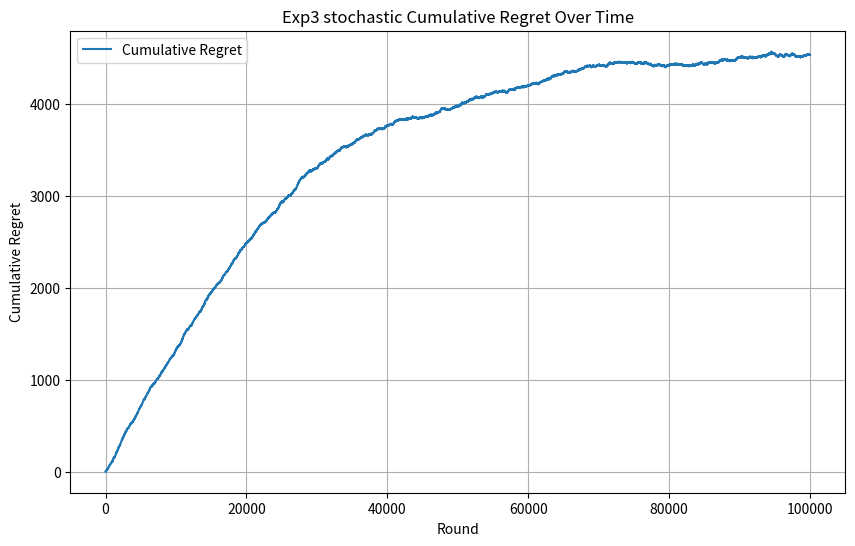

This figure's Python source:
import math
import matplotlib.pyplot as plt
import random
import numpy as np

class stochastic_Exp3:
    def __init__(self, learning_rate, n_arms):
        self.learning_rate = learning_rate
        self.n_arms = n_arms
        self.weights = np.ones(n_arms)
        self.arm_means = np.random.binomial(0.1, 0.9, n_arms)

    def finding_probability_distributions(self):
        n_arms = len(self.weights)
        total_weight = sum(self.weights)
        probs = np.zeros(n_arms)
        for arm in range(self.n_arms):
            first_term = (1 - self.learning_rate) * (self.weights[arm] / total_weight)
            second_term = (self.learning_rate / n_arms)
            update_rule_for_arm = first_term + second_term
            probs[arm] = update_rule_for_arm
        return probs
    
    def select_arm(self):
        probs = self.finding_probability_distributions()
        action_chosen = np.random.choice(n_arms, p=probs)
        return action_chosen
    
    def assign_reward(self, chosen_arm):
        best_arm = np.argmax(self.arm_means)
        probablity = random.random()
        reward = 0
        if chosen_arm == best_arm:
            if probablity < 0.7:
                reward += 1
            else:
                reward += 0
        else:
            if probablity < 0.3:
                reward += 1
            else:
                reward += 0
        return reward
    
    def update(self, chosen_arm, reward):
        probs = self.finding_probability_distributions()
        if probs[chosen_arm] > 0:
            reward_estimate = reward / probs[chosen_arm]
        else:
            reward_estimate = 0
        growth_factor = math.exp((self.learning_rate / n_arms) * reward_estimate)
        self.weights[chosen_arm] *= growth_factor

n_arms = 10
time_horizon = 100000
learning_rate = 0.005
#this one is shwya 3bee6 mdri leh

stochasticOMDEnvironment = stochastic_Exp3(learning_rate, n_arms)
# best_arm = stochasticOMDEnvironment.update_best_arm()
# arm_means = np.random.uniform(0, 1, n_arms)
alpha = np.random.randint(1, n_arms+1, n_arms)
arm_means = np.random.dirichlet(alpha, size = 1).squeeze(0) #stolen from github, idk if this is better than just using a uniform distribution for the means
# arm_means = stochasticOMDEnvironment.theseAreOurWeights()
rewardes_for_arm_in_each_round = []
regrets = []
cumulative_reward = 0
cumulative_optimal_reward = 0

for round_played in range(time_horizon):
    chosen_arm = stochasticOMDEnvironment.select_arm()
    reward_for_arm = np.random.binomial(1, arm_means[chosen_arm]) #np.random gives us 0 or 1 reward based on probability of success
    rewardes_for_arm_in_each_round.append(reward_for_arm)
    stochasticOMDEnvironment.update(chosen_arm, rewardes_for_arm_in_each_round[round_played])
    optimal_arm = np.argmax(arm_means)
    reward_for_optimal_arm = np.random.binomial(1, arm_means[optimal_arm])
    cumulative_reward += reward_for_arm
    cumulative_optimal_reward += reward_for_optimal_arm
    regret_for_this_round = cumulative_optimal_reward - cumulative_reward
    # regret_for_this_round = arm_means[optimal_arm] - arm_means[chosen_arm]
    regrets.append(regret_for_this_round)
    
    
# n_arms = 10
# n_rounds = 100000
# learning_rate = 0.01

# stochasticExp3Environment = stochastic_Exp3(learning_rate, n_arms)
# regret = []
# cumulative_reward = 0

# for t in range(n_rounds):
#     chosen_arm = stochasticExp3Environment.select_arm()
#     reward = stochasticExp3Environment.assign_reward(chosen_arm)
#     stochasticExp3Environment.update(chosen_arm, reward)
    
#     cumulative_reward += reward
#     optimal_reward = (t + 1) * 0.7
#     regret.append(optimal_reward - cumulative_reward)

plt.figure(figsize=(10, 6))
plt.plot(regrets, label="Cumulative Regret")
plt.xlabel("Round")
plt.ylabel("Cumulative Regret")
plt.title("Exp3 stochastic Cumulative Regret Over Time")
plt.legend()
plt.grid(True)
plt.show()
